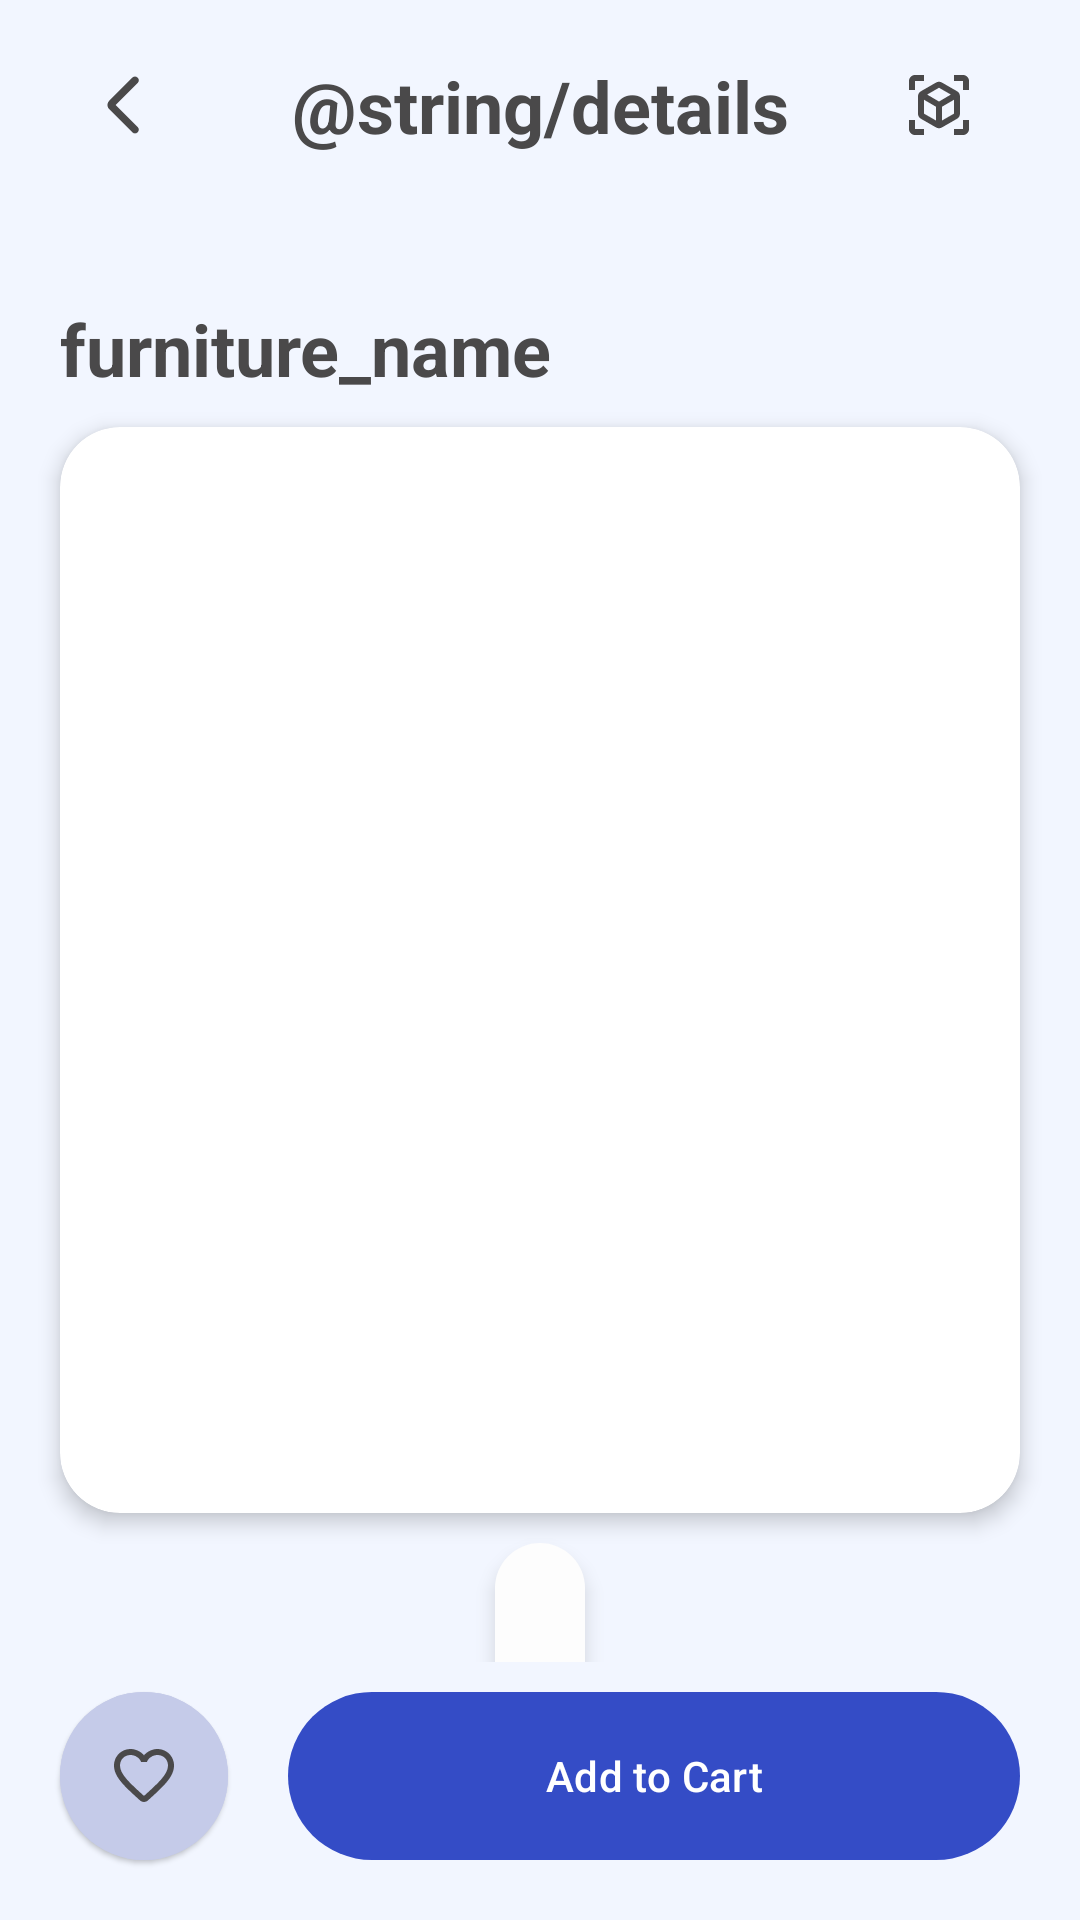

Produce the Android XML layout that renders to this screen, including the resource entries it uses.
<!-- AndroidManifest.xml: application theme Theme.Furnihaven -->
<!-- res/layout/activity_furnituredetail.xml -->
<?xml version="1.0" encoding="utf-8"?>
<androidx.constraintlayout.widget.ConstraintLayout xmlns:android="http://schemas.android.com/apk/res/android"
    xmlns:app="http://schemas.android.com/apk/res-auto"
    xmlns:tools="http://schemas.android.com/tools"
    android:layout_width="match_parent"
    android:layout_height="match_parent"
    android:background="@color/background"
    tools:context=".FurnitureDetailActivity">
    
    <androidx.constraintlayout.widget.ConstraintLayout
        android:id="@+id/containerHeader"
        android:layout_width="match_parent"
        android:layout_height="wrap_content"
        app:layout_constraintTop_toTopOf="parent"
        app:layout_constraintStart_toStartOf="parent"
        app:layout_constraintEnd_toEndOf="parent">
        <ImageView
            android:id="@+id/btnBack"
            android:layout_marginTop="23dp"
            android:layout_marginBottom="23dp"
            android:layout_marginStart="35dp"
            android:layout_width="24dp"
            android:layout_height="24dp"
            android:src="@drawable/icon_arrow_back"
            app:layout_constraintStart_toStartOf="parent"
            app:layout_constraintTop_toTopOf="parent"
            app:layout_constraintBottom_toBottomOf="parent"/>

        <TextView
            android:layout_width="wrap_content"
            android:layout_height="wrap_content"
            android:text="@string/details"
            android:textColor="@color/black"
            android:textSize="24sp"
            android:textStyle="bold"
            app:layout_constraintBottom_toBottomOf="parent"
            app:layout_constraintEnd_toEndOf="parent"
            app:layout_constraintStart_toStartOf="parent"
            app:layout_constraintTop_toTopOf="parent" />

        <ImageView
            android:id="@+id/btnView3D"
            android:layout_width="24dp"
            android:layout_height="24dp"
            android:layout_marginEnd="35dp"
            android:src="@drawable/icon_view_ar"
            app:layout_constraintBottom_toBottomOf="parent"
            app:layout_constraintEnd_toEndOf="parent"
            app:layout_constraintTop_toTopOf="parent"
            app:tint="@color/black" />
    </androidx.constraintlayout.widget.ConstraintLayout>

    <ScrollView
        android:layout_width="match_parent"
        android:layout_height="0dp"
        android:scrollbars="none"
        android:layout_marginBottom="10dp"
        app:layout_constraintBottom_toTopOf="@+id/materialButton"
        app:layout_constraintTop_toBottomOf="@+id/containerHeader">
        <androidx.constraintlayout.widget.ConstraintLayout
            android:layout_width="match_parent"
            android:layout_height="match_parent">
            <TextView
                android:id="@+id/txtFurnitureName"
                android:layout_width="match_parent"
                android:layout_height="wrap_content"
                android:text="furniture_name"
                android:textColor="@color/black"
                android:textSize="24sp"
                android:textStyle="bold"
                app:layout_constraintStart_toStartOf="parent"
                app:layout_constraintTop_toTopOf="parent"
                android:layout_marginTop="30dp"
                android:layout_marginStart="20dp"
                android:layout_marginEnd="20dp"/>

            <TextView
                android:id="@+id/titleDescription"
                android:layout_width="wrap_content"
                android:layout_height="wrap_content"
                android:layout_marginTop="450dp"
                android:layout_marginStart="20dp"
                android:text="Description"
                android:textSize="22sp"
                app:layout_constraintStart_toStartOf="parent"
                app:layout_constraintTop_toBottomOf="@+id/txtFurnitureName" />

            <TextView
                android:id="@+id/txtFurniturePrice"
                android:layout_width="wrap_content"
                android:layout_height="wrap_content"
                android:text="xxxxxx IDR"
                android:textColor="@color/black"
                android:textSize="24sp"
                android:textStyle="bold"
                android:layout_marginEnd="20dp"
                app:layout_constraintEnd_toEndOf="parent"
                app:layout_constraintTop_toTopOf="@+id/titleDescription" />

            <androidx.cardview.widget.CardView
                android:id="@+id/cardView"
                android:layout_width="match_parent"
                android:layout_height="0dp"
                android:layout_marginTop="10dp"
                android:layout_marginBottom="10dp"
                android:layout_marginStart="20dp"
                android:layout_marginEnd="20dp"
                android:translationZ="2dp"
                app:cardCornerRadius="20dp"
                app:layout_constraintBottom_toTopOf="@id/containerColorPallete"
                app:layout_constraintTop_toBottomOf="@id/txtFurnitureName"
                tools:layout_editor_absoluteX="20dp">

                <ImageView
                    android:id="@+id/imageView2D"
                    android:layout_width="match_parent"
                    android:layout_height="match_parent" />
            </androidx.cardview.widget.CardView>

            <LinearLayout
                android:id="@+id/containerColorPallete"
                android:layout_width="wrap_content"
                android:layout_height="wrap_content"
                android:background="@drawable/custom_bg_colorpallete"
                android:padding="5dp"
                android:translationZ="4dp"
                android:weightSum="5"
                android:layout_marginBottom="10dp"
                app:layout_constraintBottom_toTopOf="@+id/titleDescription"
                app:layout_constraintEnd_toEndOf="@+id/cardView"
                app:layout_constraintStart_toStartOf="@+id/cardView"
                app:layout_constraintTop_toBottomOf="@+id/cardView">

                <Button
                    android:id="@+id/btnColor0"
                    style="?attr/materialIconButtonFilledStyle"
                    android:layout_width="wrap_content"
                    android:layout_height="wrap_content"
                    android:layout_weight="1"
                    app:icon="@drawable/icon_colordecoy" />

                <Button
                    android:id="@+id/btnColor1"
                    style="?attr/materialIconButtonFilledStyle"
                    android:layout_width="wrap_content"
                    android:layout_height="wrap_content"
                    android:layout_weight="1"
                    android:visibility="gone"
                    app:icon="@drawable/icon_colordecoy" />

                <Button
                    android:id="@+id/btnColor2"
                    style="?attr/materialIconButtonFilledStyle"
                    android:layout_width="wrap_content"
                    android:layout_height="wrap_content"
                    android:layout_weight="1"
                    android:visibility="gone"
                    app:icon="@drawable/icon_colordecoy" />

                <Button
                    android:id="@+id/btnColor3"
                    style="?attr/materialIconButtonFilledStyle"
                    android:layout_width="wrap_content"
                    android:layout_height="wrap_content"
                    android:layout_weight="1"
                    android:visibility="gone"
                    app:icon="@drawable/icon_colordecoy" />
            </LinearLayout>

            <TextView
                android:id="@+id/txtFurnitureDescription"
                android:layout_width="match_parent"
                android:layout_height="wrap_content"
                android:layout_marginStart="20dp"
                android:layout_marginEnd="20dp"
                android:layout_marginTop="10dp"
                android:text="furniture_description"
                android:textColor="@color/gray"
                android:textSize="14sp"
                app:layout_constraintEnd_toEndOf="parent"
                app:layout_constraintStart_toStartOf="parent"
                app:layout_constraintTop_toBottomOf="@+id/titleDescription" />


        </androidx.constraintlayout.widget.ConstraintLayout>
    </ScrollView>
    <com.google.android.material.button.MaterialButton
        style="@style/Widget.Material3.Button.ElevatedButton"
        android:id="@+id/btnFavorite"
        android:layout_width="56dp"
        android:layout_height="56dp"
        android:layout_marginStart="20dp"
        android:layout_marginBottom="20dp"
        android:insetLeft="0dp"
        android:insetRight="0dp"
        android:insetBottom="0dp"
        android:insetTop="0dp"
        app:iconGravity="textStart"
        app:icon="@drawable/icon_favorite_off"
        app:iconPadding="0dp"
        app:iconTint="@color/black"
        app:iconSize="24dp"
        android:backgroundTint="@color/primary100"
        app:layout_constraintBottom_toBottomOf="parent"
        app:layout_constraintStart_toStartOf="parent" />

    <com.google.android.material.button.MaterialButton
        android:id="@+id/materialButton"
        android:layout_width="0dp"
        android:layout_height="0dp"
        android:layout_marginStart="20dp"
        android:layout_marginEnd="20dp"
        android:insetTop="0dp"
        android:insetBottom="0dp"
        android:text="Add to Cart"
        app:layout_constraintBottom_toBottomOf="@+id/btnFavorite"
        app:layout_constraintEnd_toEndOf="parent"
        app:layout_constraintStart_toEndOf="@+id/btnFavorite"
        app:layout_constraintTop_toTopOf="@+id/btnFavorite" />
</androidx.constraintlayout.widget.ConstraintLayout>
<!-- resources referenced by this layout -->
<resources>
  <color name="background">#F2F6FF</color>
  <color name="black">#4A494A</color>
  <color name="gray">#9CA0A1</color>
  <color name="primary100">#C5CBE9</color>
  <!-- drawable custom_bg_colorpallete (drawable) -->
  <?xml version="1.0" encoding="utf-8"?>
  <shape xmlns:android="http://schemas.android.com/apk/res/android" android:shape="rectangle" >
      <corners
          android:radius="300dp"
          />
      <solid
          android:color="@color/white"
          />
      <padding
          android:left="0dp"
          android:top="0dp"
          android:right="0dp"
          android:bottom="0dp"
          />
  </shape>
  <!-- drawable icon_arrow_back (drawable) -->
  <vector xmlns:android="http://schemas.android.com/apk/res/android"
      android:width="24dp"
      android:height="24dp"
      android:viewportWidth="24"
      android:viewportHeight="24">
    <group>
      <clip-path
          android:pathData="M0,0h24v24h-24z"/>
      <path
          android:pathData="M3.55,12L10.9,19.35C11.15,19.6 11.271,19.892 11.262,20.225C11.254,20.558 11.125,20.85 10.875,21.1C10.625,21.35 10.333,21.475 10,21.475C9.667,21.475 9.375,21.35 9.125,21.1L1.425,13.425C1.225,13.225 1.075,13 0.975,12.75C0.875,12.5 0.825,12.25 0.825,12C0.825,11.75 0.875,11.5 0.975,11.25C1.075,11 1.225,10.775 1.425,10.575L9.125,2.875C9.375,2.625 9.671,2.504 10.012,2.512C10.354,2.521 10.65,2.65 10.9,2.9C11.15,3.15 11.275,3.442 11.275,3.775C11.275,4.108 11.15,4.4 10.9,4.65L3.55,12Z"
          android:fillColor="#4A494A"/>
    </group>
  </vector>
  <!-- drawable icon_colordecoy (drawable) -->
  <vector android:alpha="0" android:height="24dp" android:tint="#4A494A"
      android:viewportHeight="24" android:viewportWidth="24"
      android:width="24dp" xmlns:android="http://schemas.android.com/apk/res/android">
      <path android:fillColor="@android:color/white" android:pathData="M12,3c-4.97,0 -9,4.03 -9,9s4.03,9 9,9c0.83,0 1.5,-0.67 1.5,-1.5 0,-0.39 -0.15,-0.74 -0.39,-1.01 -0.23,-0.26 -0.38,-0.61 -0.38,-0.99 0,-0.83 0.67,-1.5 1.5,-1.5L16,16c2.76,0 5,-2.24 5,-5 0,-4.42 -4.03,-8 -9,-8zM6.5,12c-0.83,0 -1.5,-0.67 -1.5,-1.5S5.67,9 6.5,9 8,9.67 8,10.5 7.33,12 6.5,12zM9.5,8C8.67,8 8,7.33 8,6.5S8.67,5 9.5,5s1.5,0.67 1.5,1.5S10.33,8 9.5,8zM14.5,8c-0.83,0 -1.5,-0.67 -1.5,-1.5S13.67,5 14.5,5s1.5,0.67 1.5,1.5S15.33,8 14.5,8zM17.5,12c-0.83,0 -1.5,-0.67 -1.5,-1.5S16.67,9 17.5,9s1.5,0.67 1.5,1.5 -0.67,1.5 -1.5,1.5z"/>
  </vector>
  <!-- drawable icon_favorite_off (drawable) -->
  <vector android:height="24dp" android:tint="#4A494A"
      android:viewportHeight="24" android:viewportWidth="24"
      android:width="24dp" xmlns:android="http://schemas.android.com/apk/res/android">
      <path android:fillColor="@android:color/white" android:pathData="M19.66,3.99c-2.64,-1.8 -5.9,-0.96 -7.66,1.1 -1.76,-2.06 -5.02,-2.91 -7.66,-1.1 -1.4,0.96 -2.28,2.58 -2.34,4.29 -0.14,3.88 3.3,6.99 8.55,11.76l0.1,0.09c0.76,0.69 1.93,0.69 2.69,-0.01l0.11,-0.1c5.25,-4.76 8.68,-7.87 8.55,-11.75 -0.06,-1.7 -0.94,-3.32 -2.34,-4.28zM12.1,18.55l-0.1,0.1 -0.1,-0.1C7.14,14.24 4,11.39 4,8.5 4,6.5 5.5,5 7.5,5c1.54,0 3.04,0.99 3.57,2.36h1.87C13.46,5.99 14.96,5 16.5,5c2,0 3.5,1.5 3.5,3.5 0,2.89 -3.14,5.74 -7.9,10.05z"/>
  </vector>
  <style name="Theme.Furnihaven" parent="Base.Theme.Furnihaven" />
  <color name="white">#FDFDFD</color>
  <style name="Base.Theme.Furnihaven" parent="Theme.Material3.DayNight.NoActionBar">
          
          
          <item name="colorPrimary">@color/primary500</item>
      </style>
  <color name="primary500">#344CC6</color>
</resources>
